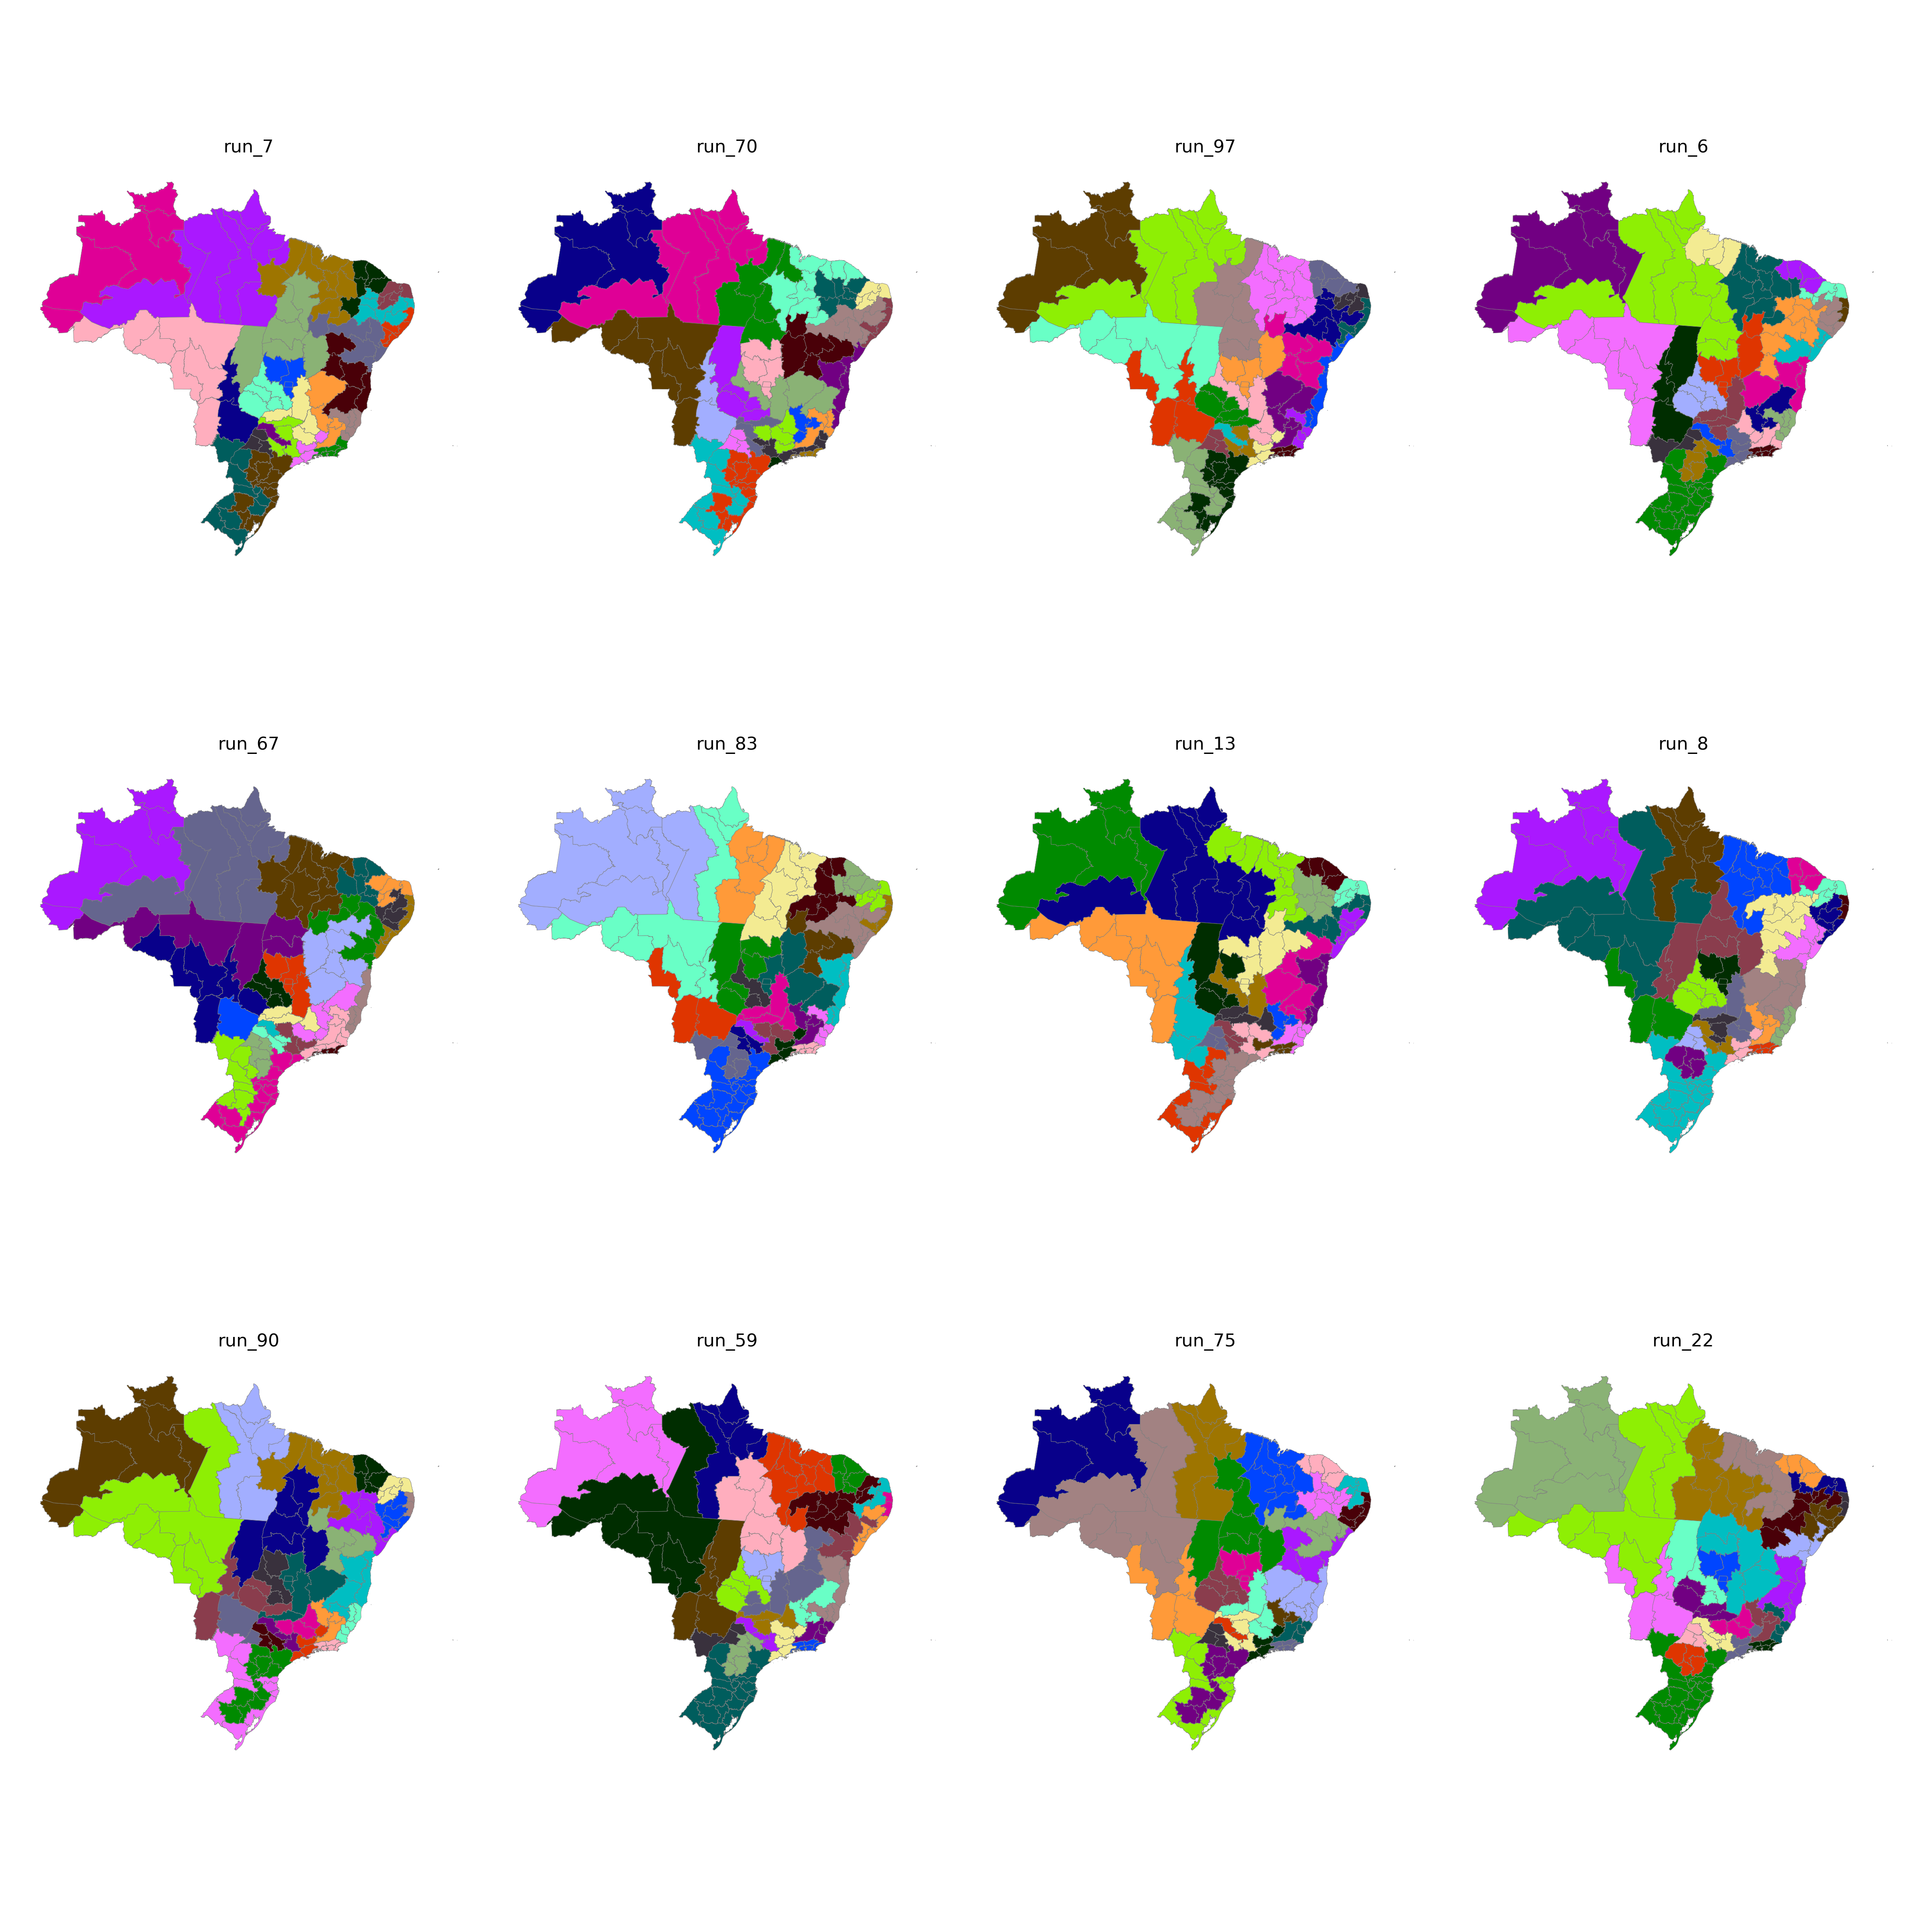

The file beside this chart, header and first rows:
CD_RGINT, cluster
1101, 12
1102, 12
1201, 12
1202, 9
1301, 9
1302, 9
1303, 10
1304, 10
1401, 9
1402, 9
1501, 10
1502, 21
1503, 21
1504, 21
1505, 10
1506, 10
1507, 10
1601, 10
1602, 10
1701, 21
1702, 21
1703, 15
2101, 20
2102, 20
2103, 20
2104, 20
2105, 21
2201, 20
2202, 20
2203, 23
2204, 20
2205, 21
2206, 20
2301, 25
2302, 25
2303, 24
2304, 23
2305, 25
2306, 20
2401, 24
2402, 24
2403, 25
2501, 22
2502, 23
2503, 24
2504, 24
2601, 22
2602, 23
2603, 23
2604, 23
2701, 22
2702, 22
2801, 16
2802, 16
2901, 16
2902, 15
2903, 19
2904, 15
2905, 15
2906, 15
... 73 more rows
